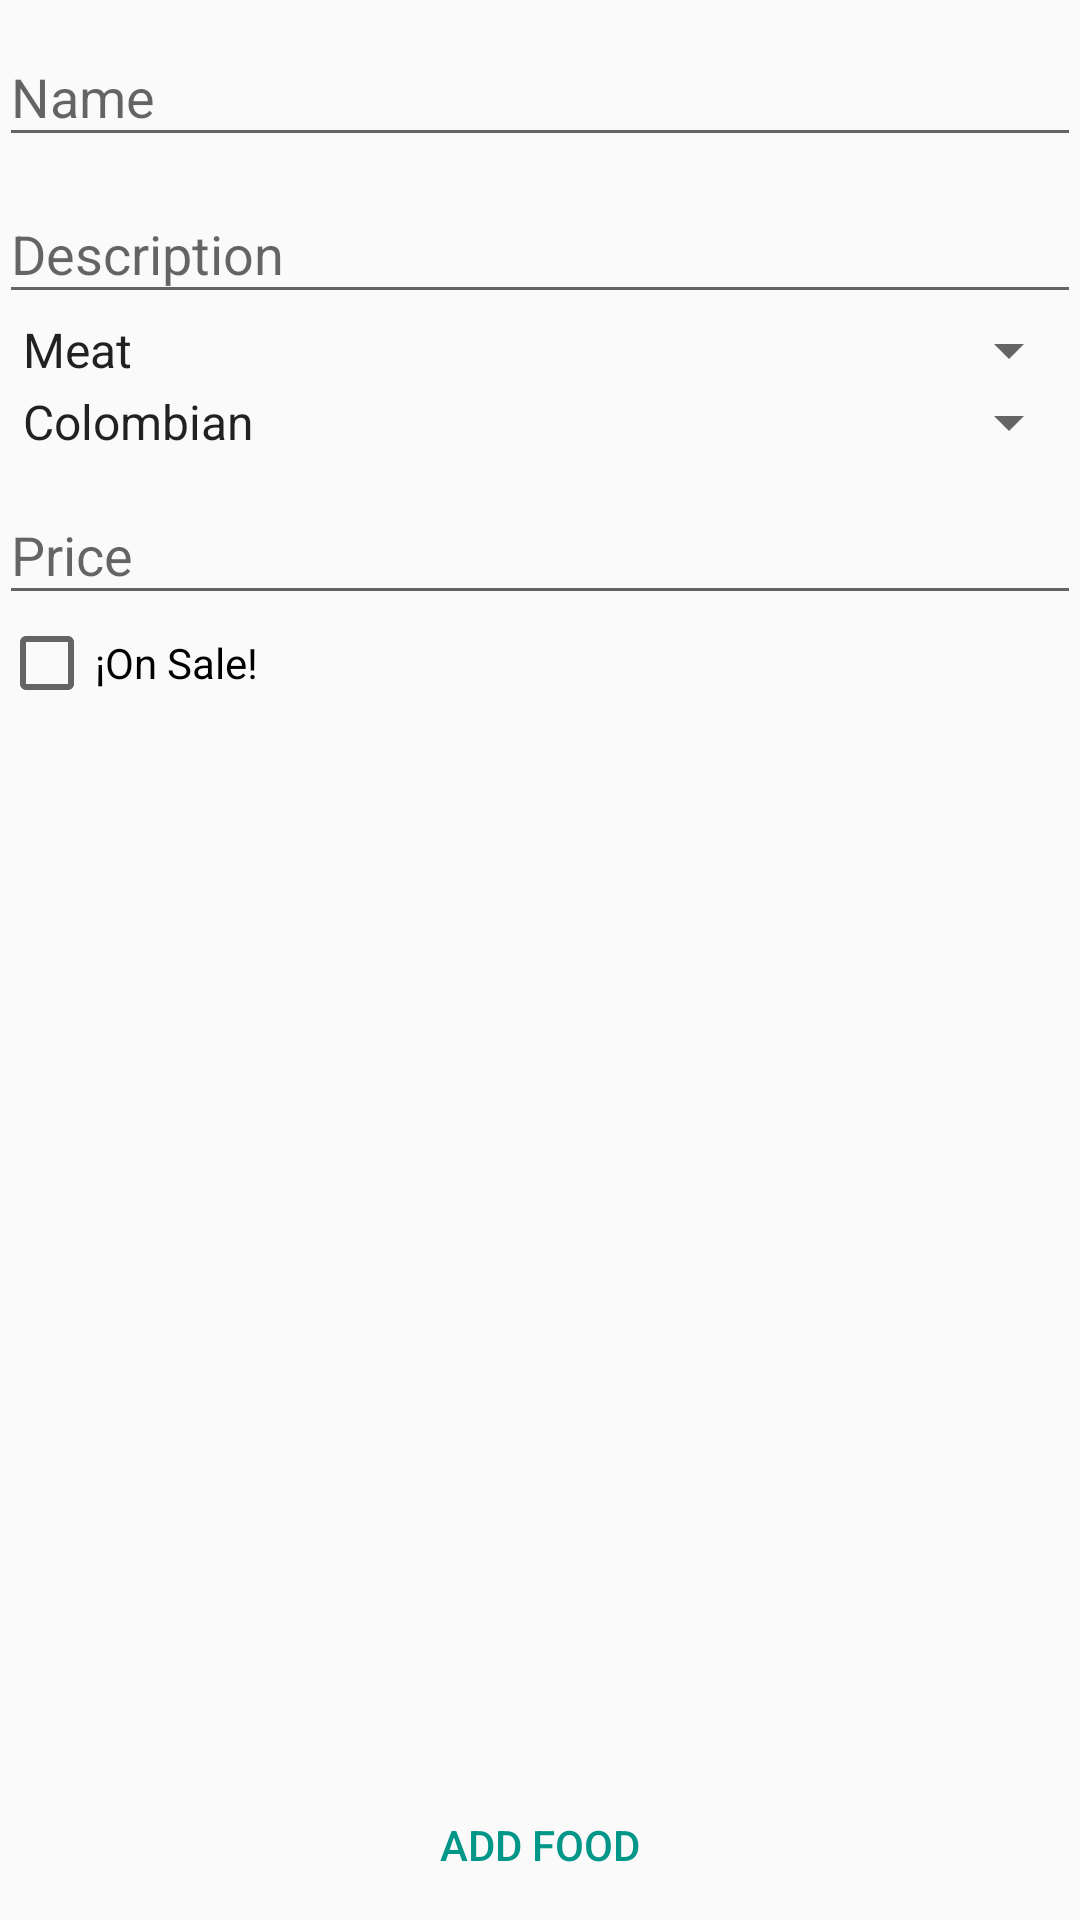

The Android layout XML behind this screen, and the referenced resources:
<!-- AndroidManifest.xml: application theme AppTheme -->
<!-- res/layout/activity_add_food.xml -->
<?xml version="1.0" encoding="utf-8"?>
<LinearLayout xmlns:android="http://schemas.android.com/apk/res/android"
    xmlns:tools="http://schemas.android.com/tools"
    android:layout_width="match_parent"
    android:layout_height="match_parent"
    android:orientation="vertical"
    tools:context=".HandleFoodActivity">

    <ScrollView
        android:layout_width="match_parent"
        android:layout_height="0dp"
        android:layout_weight="1">

        <LinearLayout
            android:layout_width="match_parent"
            android:layout_height="wrap_content"
            android:orientation="vertical"
            android:paddingBottom="@dimen/activity_vertical_margin"
            android:paddingLeft="@dimen/activity_horizontal_margin"
            android:paddingRight="@dimen/activity_horizontal_margin"
            android:paddingTop="@dimen/activity_vertical_margin"
            android:scrollbars="vertical">

            <android.support.design.widget.TextInputLayout
                android:layout_width="match_parent"
                android:layout_height="wrap_content">

                <android.support.design.widget.TextInputEditText
                    android:id="@+id/etName"
                    android:layout_width="match_parent"
                    android:layout_height="wrap_content"
                    android:hint="@string/name"
                    android:imeOptions="actionNext"
                    android:inputType="text"
                    android:maxLines="1" />
            </android.support.design.widget.TextInputLayout>

            <android.support.design.widget.TextInputLayout
                android:layout_width="match_parent"
                android:layout_height="wrap_content">

                <android.support.design.widget.TextInputEditText
                    android:id="@+id/etDescription"
                    android:layout_width="match_parent"
                    android:layout_height="wrap_content"
                    android:hint="@string/description"
                    android:imeOptions="actionNext"
                    android:inputType="textMultiLine" />
            </android.support.design.widget.TextInputLayout>

            <android.support.v7.widget.AppCompatSpinner
                android:id="@+id/spinnerTypeOfFood"
                android:layout_width="match_parent"
                android:layout_height="wrap_content"
                android:layout_gravity="center_horizontal"
                android:entries="@array/typeOfFood" />

            <android.support.v7.widget.AppCompatSpinner
                android:id="@+id/spinnerKindOfFood"
                android:layout_width="match_parent"
                android:layout_height="wrap_content"
                android:layout_gravity="center_horizontal"
                android:entries="@array/kindOfFood" />

            <android.support.design.widget.TextInputLayout
                android:layout_width="match_parent"
                android:layout_height="wrap_content">

                <android.support.design.widget.TextInputEditText
                    android:id="@+id/etPrice"
                    android:layout_width="match_parent"
                    android:layout_height="wrap_content"
                    android:hint="@string/price"
                    android:imeOptions="actionDone"
                    android:inputType="number"
                    android:maxLines="1" />
            </android.support.design.widget.TextInputLayout>

            <android.support.v7.widget.AppCompatCheckBox
                android:id="@+id/cbOnSale"
                android:layout_width="wrap_content"
                android:layout_height="wrap_content"
                android:text="@string/on_sale" />
        </LinearLayout>
    </ScrollView>

    <RelativeLayout
        android:layout_width="match_parent"
        android:layout_height="50dp">

        <android.support.v7.widget.AppCompatButton
            android:id="@+id/bUpdateFood"
            android:layout_width="match_parent"
            android:layout_height="50dp"
            android:background="?selectableItemBackground"
            android:text="@string/update_food"
            android:textColor="@color/colorPrimary"
            android:visibility="invisible" />

        <android.support.v7.widget.AppCompatButton
            android:id="@+id/bAddFood"
            android:layout_width="match_parent"
            android:layout_height="50dp"
            android:background="?selectableItemBackground"
            android:text="@string/add_food"
            android:textColor="@color/colorPrimary" />
    </RelativeLayout>
</LinearLayout>
<!-- resources referenced by this layout -->
<resources>
  <string-array name="kindOfFood">
          <item>Colombian</item>
          <item>Mexican</item>
          <item>Italian</item>
          <item>Arabic</item>
      </string-array>
  <string-array name="typeOfFood">
          <item>Meat</item>
          <item>Chicken</item>
          <item>Fish</item>
          <item>Soup</item>
          <item>Rice</item>
          <item>Salad</item>
          <item>Drink</item>
          <item>Other</item>
      </string-array>
  <color name="colorPrimary">@color/teal_500</color>
  <string name="add_food">Add Food</string>
  <string name="description">Description</string>
  <string name="name">Name</string>
  <string name="on_sale">¡On Sale!</string>
  <string name="price">Price</string>
  <string name="update_food">Update Food</string>
  <style name="AppTheme" parent="Theme.AppCompat.Light.DarkActionBar">
          
          <item name="colorPrimary">@color/colorPrimary</item>
          <item name="colorPrimaryDark">@color/colorPrimary</item>
          <item name="colorAccent">@color/colorPrimaryDark</item>
          <item name="android:navigationBarColor">@color/colorPrimary</item>
          <item name="android:windowBackground">@color/background_light</item>
      </style>
  <color name="teal_500">#009688</color>
  <color name="colorPrimaryDark">@color/teal_500</color>
  <color name="background_light">#fffafafa</color>
</resources>
